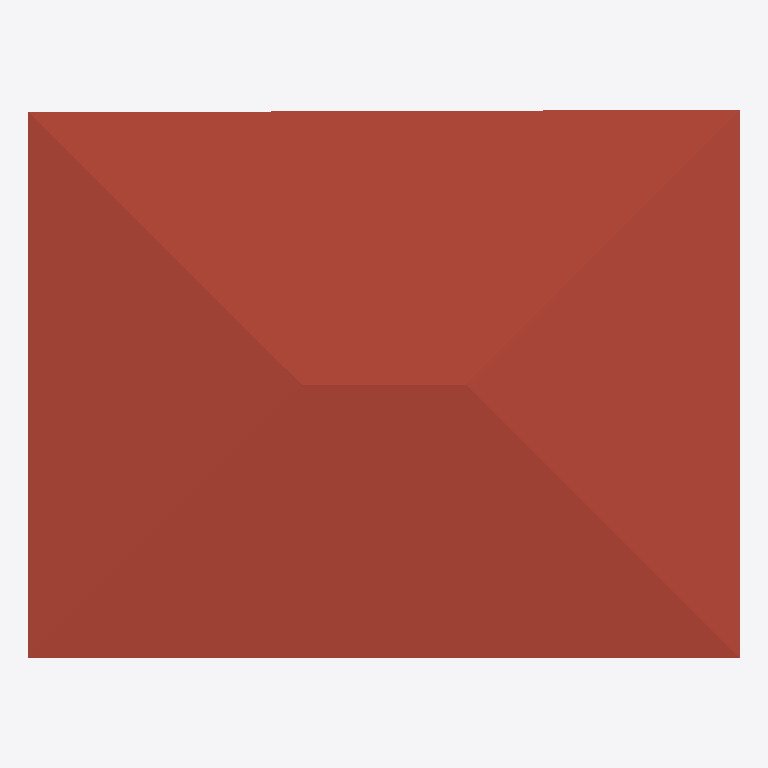
Plan cut of the same IFC building model at storey 'roof' (level 2.90 m, cut at 4.30 m), seen from above with north up, elements coloured by IFC class: 1 roof (red-brown). Cut surfaces are drawn darker.
Extent 6.6 m × 5.1 m × 3.5 m (x, y, z). Storeys (2): My Storey at 0.00 m; roof at 2.90 m. Elements (22): 14 IfcSlab, 3 IfcFurniture, 3 IfcWall, 1 IfcColumn, 1 IfcRoof.

HEADER;
FILE_DESCRIPTION(('ViewDefinition[DesignTransferView]'),'2;1');
FILE_NAME('mini-capstone.ifc','2026-10-24T13:17:10+08:00',(''),(''),'IfcOpenShell 0.8.5-post1','Bonsai 0.8.5-post1','Nobody');
FILE_SCHEMA(('IFC4'));
ENDSEC;
DATA;
#1=IFCPROJECT('1GlIFckA9ANfICNS6d4DRR',$,'My Project',$,$,$,$,(#10,#22),#5);
#27=IFCSITE('3Jne8PZ6DEJAQ_rja1us9j',$,'My Site',$,$,#50,$,$,$,$,$,$,$,$);
#33=IFCBUILDING('1iZCc6lUz0XfwW_itUpFiA',$,'My Building',$,$,#56,$,$,$,$,$,$);
#39=IFCBUILDINGSTOREY('0Dn4$Bm0X02uV7eIvQ6jqx',$,'My Storey',$,$,#62,$,$,$,$);
#2671=IFCBUILDINGSTOREY('3ewcO5j7fCCgrtp6QGWvfe',$,'roof',$,$,#2725,$,$,$,$);
#2688=IFCROOF('1w0oy04jbE8gSlfzQnQqcR',$,'Roof',$,$,#2715,#2698,$,$);
ENDSEC;
